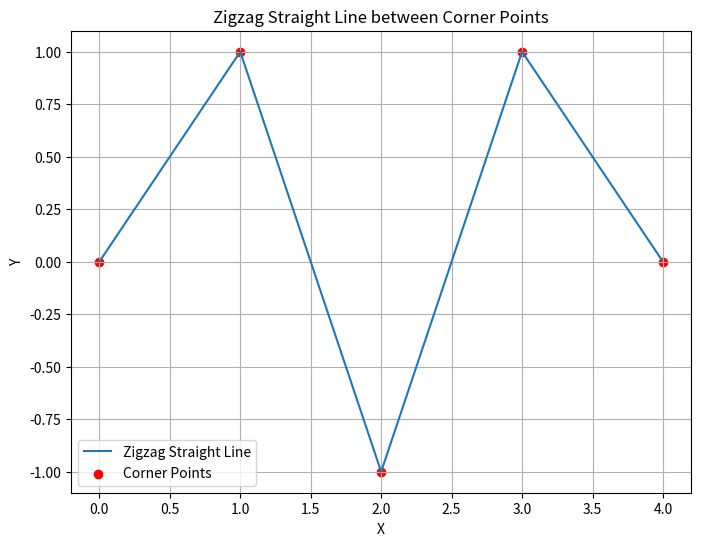

This figure's Python source:
import numpy as np
import matplotlib.pyplot as plt

# Define corner points
corners = np.array([[0, 0], [1, 1], [2, -1], [3, 1], [4, 0]])

# Number of points between corners for interpolation
num_interp_points = 100

# Interpolate points between corners
interpolated_points = np.empty((0, 2))
for i in range(len(corners) - 1):
    start_point = corners[i]
    end_point = corners[i + 1]
    interpolated_segment = np.linspace(start_point, end_point, num_interp_points, endpoint=False)
    interpolated_points = np.vstack((interpolated_points, interpolated_segment))

# Plotting
plt.figure(figsize=(8, 6))
plt.plot(interpolated_points[:, 0], interpolated_points[:, 1], label='Zigzag Straight Line')
plt.scatter(corners[:, 0], corners[:, 1], color='red', label='Corner Points')
plt.xlabel('X')
plt.ylabel('Y')
plt.title('Zigzag Straight Line between Corner Points')
plt.legend()
plt.grid(True)
plt.show()
